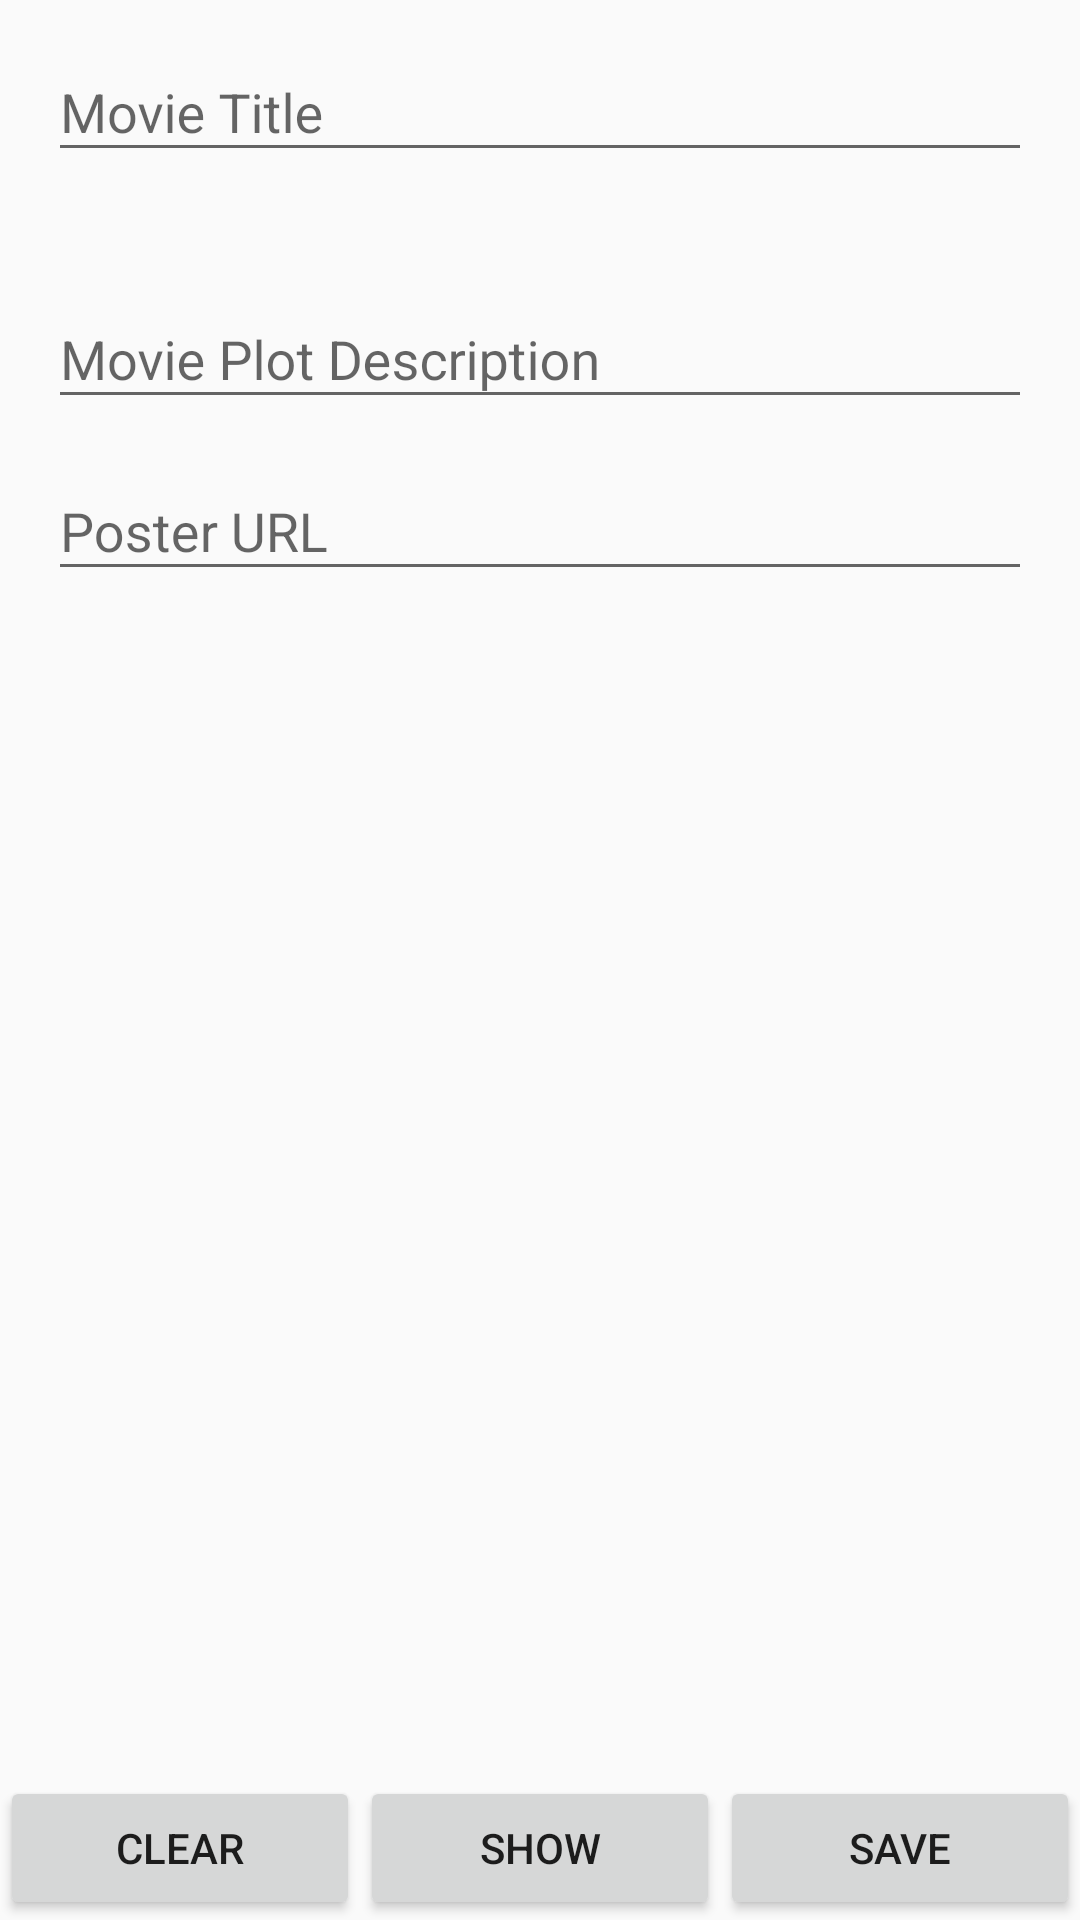

Write the Android layout XML for this screen, with the resource values it uses.
<!-- AndroidManifest.xml: application theme AppTheme -->
<!-- res/layout/fragment_edit.xml -->
<?xml version="1.0" encoding="utf-8"?>
<LinearLayout xmlns:android="http://schemas.android.com/apk/res/android"
    android:layout_width="match_parent"
    android:layout_height="match_parent"
    android:nestedScrollingEnabled="true"
    android:orientation="vertical">

    <android.support.design.widget.TextInputLayout
        android:layout_width="match_parent"
        android:layout_height="wrap_content"
        android:paddingLeft="?android:attr/listPreferredItemPaddingLeft"
        android:paddingRight="?android:attr/listPreferredItemPaddingRight"
        android:paddingTop="5dp">

        <EditText
            android:id="@+id/title_edit_text"
            android:layout_width="match_parent"
            android:layout_height="wrap_content"
            android:hint="Movie Title" />
    </android.support.design.widget.TextInputLayout>

    <android.support.design.widget.TextInputLayout
        android:layout_width="match_parent"
        android:layout_height="wrap_content"
        android:paddingLeft="?android:attr/listPreferredItemPaddingLeft"
        android:paddingRight="?android:attr/listPreferredItemPaddingRight"
        android:paddingTop="30dp">

        <EditText
            android:id="@+id/plot_edit_text"
            android:layout_width="match_parent"
            android:layout_height="wrap_content"
            android:inputType="textMultiLine"
            android:hint="Movie Plot Description" />
    </android.support.design.widget.TextInputLayout>

    <android.support.design.widget.TextInputLayout
        android:layout_width="match_parent"
        android:layout_height="wrap_content"
        android:paddingLeft="?android:attr/listPreferredItemPaddingLeft"
        android:paddingRight="?android:attr/listPreferredItemPaddingRight"
        android:paddingTop="5dp">

        <EditText
            android:id="@+id/url_edit_text"
            android:layout_width="match_parent"
            android:layout_height="wrap_content"
            android:hint="Poster URL" />
    </android.support.design.widget.TextInputLayout>

    <ImageView
        android:layout_width="match_parent"
        android:layout_height="0dp"
        android:id="@+id/poster_edit_image"
        android:layout_weight="1"/>

    <LinearLayout
        android:layout_width="match_parent"
        android:layout_height="wrap_content"
        android:orientation="horizontal">

        <Button
            android:id="@+id/clear_button"
            android:layout_width="match_parent"
            android:layout_height="wrap_content"
            android:layout_gravity="center"
            android:layout_weight="1"
            android:text="Clear" />

        <Button
            android:id="@+id/show_button"
            android:layout_width="match_parent"
            android:layout_height="wrap_content"
            android:layout_gravity="center"
            android:layout_weight="1"
            android:text="Show" />

        <Button
            android:id="@+id/save_button"
            android:layout_width="match_parent"
            android:layout_height="wrap_content"
            android:layout_gravity="center"
            android:layout_weight="1"
            android:text="Save" />


    </LinearLayout>
</LinearLayout>
<!-- resources referenced by this layout -->
<resources>
  <style name="AppTheme" parent="Theme.AppCompat.Light.DarkActionBar">
          
          <item name="colorPrimary">@color/primary</item>
          <item name="colorPrimaryDark">@color/primary_dark</item>
          <item name="colorAccent">@color/accent</item>
      </style>
  <color name="primary">#F44336</color>
  <color name="primary_dark">#512DA8</color>
  <color name="accent">#FF4081</color>
</resources>
